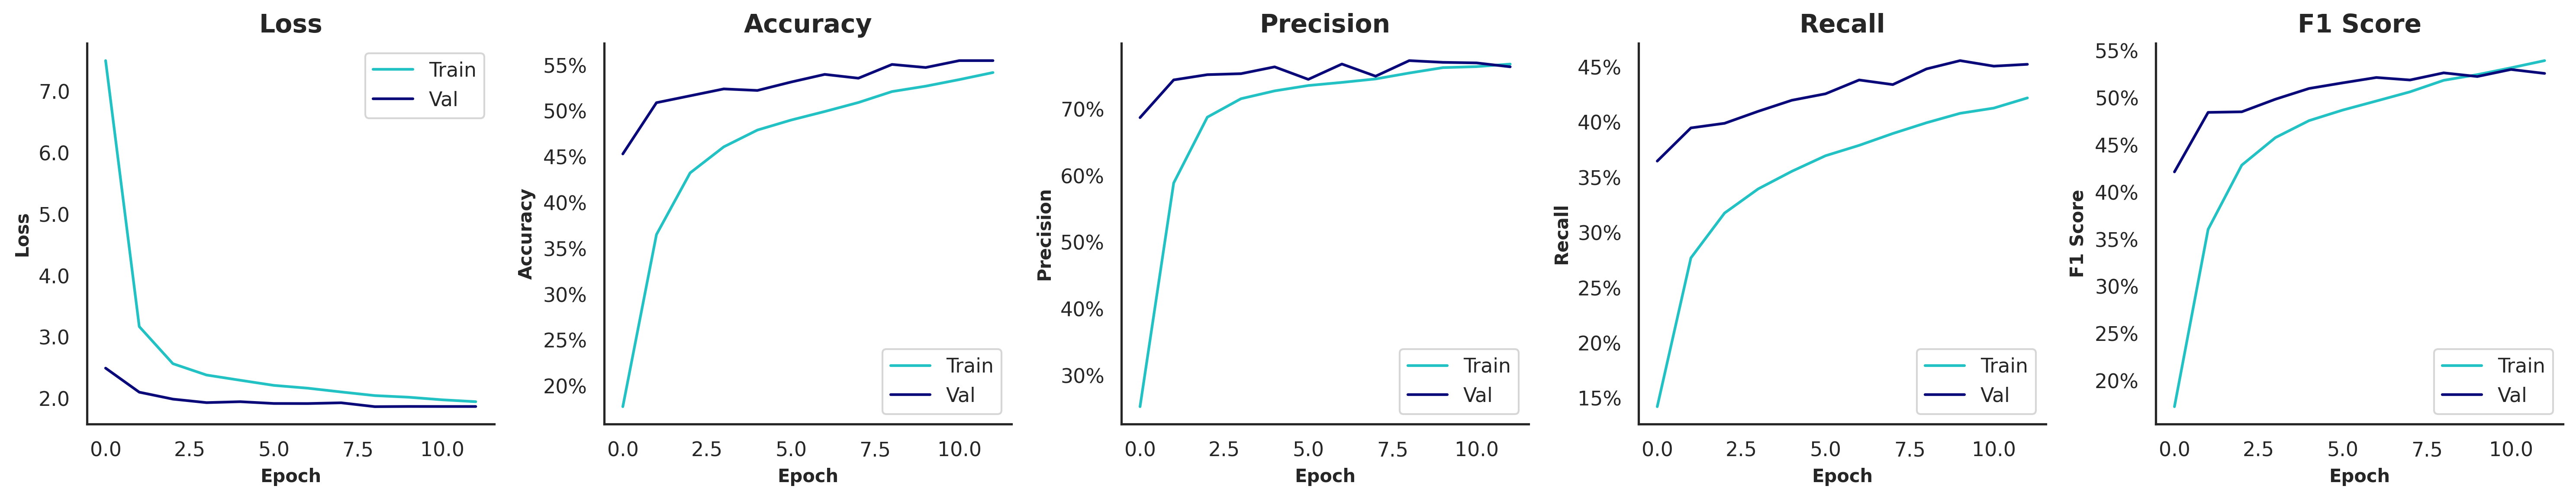

The file beside this chart, header and first rows:
, , , Train, Train, Train, Train, Train, Validation, Validation, Validation, Validation, Validation, Test, Test, Test, Test, Test
, , Time of Execution, Accuracy, Precision, Recall, F1 Score, AUROC, Accuracy, Precision, Recall, F1 Score, AUROC, Accuracy, Precision, Recall, F1 Score, AUROC
Model, Variation, , , , , , , , , , , , , , , , 
VGG19, SMOTE | Grayscale=F | Contrast=T | Satur…, 1063, 0.5421, 0.7675, 0.422, 0.5396, 0.9464, 0.5551, 0.7634, 0.4524, 0.526, 0.9479, 0.548, 0.7342, 0.4445, 0.5265, 0.9464
